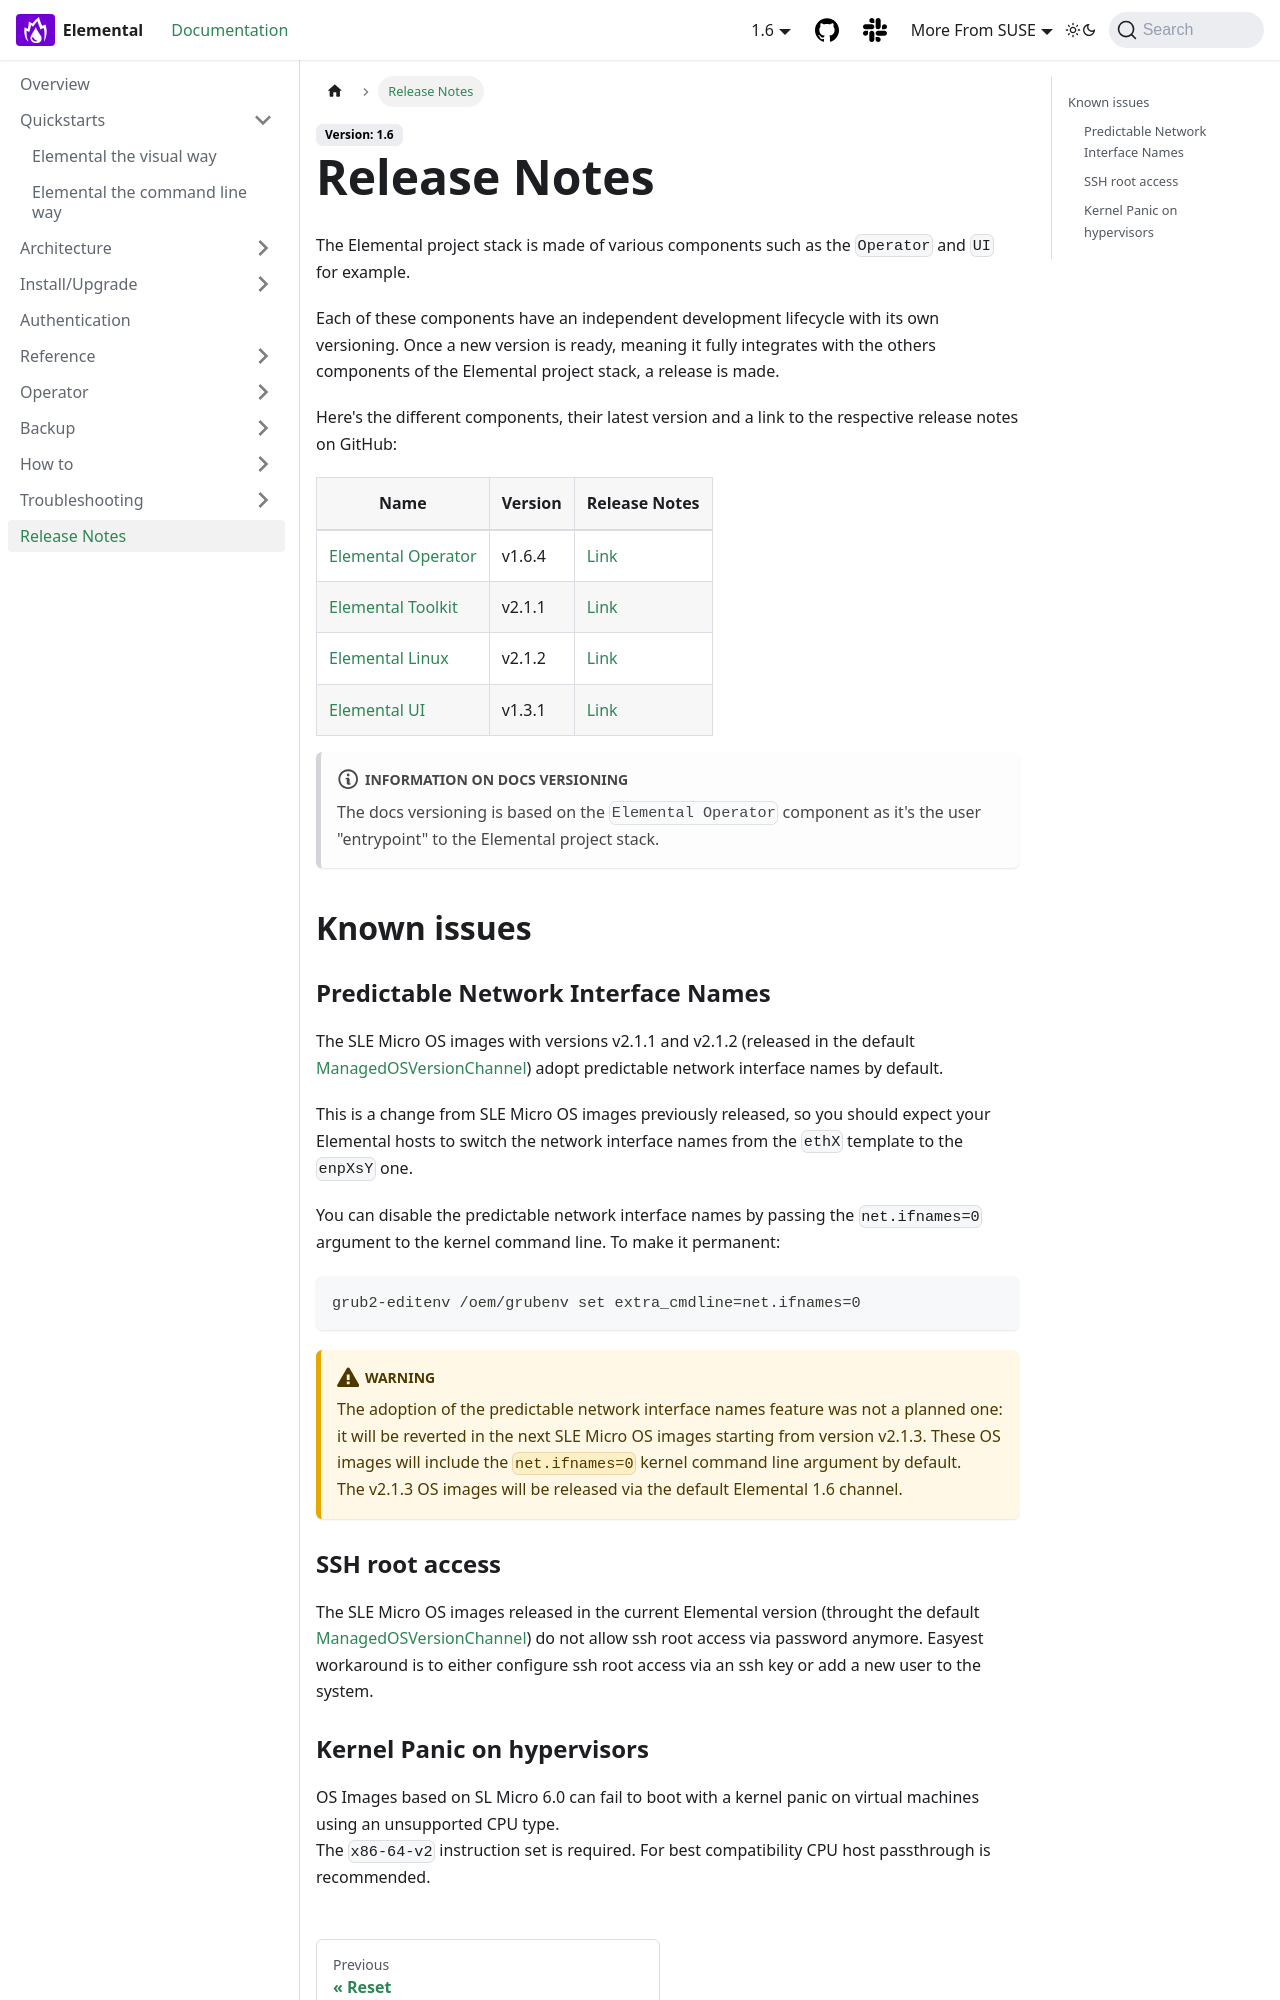

repository: nunix/elemental-docs-repo · page: release-notes/index.html · generator: docusaurus

---
sidebar_label: Release Notes
title: ''
---

<head>
  <link rel="canonical" href="https://elemental.docs.rancher.com/release-notes"/>
</head>

# Release Notes

The Elemental project stack is made of various components such as the `Operator` and `UI` for example.

Each of these components have an independent development lifecycle with its own versioning. Once a new version is ready, meaning it fully integrates with the others components of the Elemental project stack, a release is made.

Here's the different components, their latest version and a link to the respective release notes on GitHub:

| Name                                                                 | Version | Release Notes                                                                |
|----------------------------------------------------------------------|---------|------------------------------------------------------------------------------|
| [Elemental Operator](https://github.com/rancher/elemental-operator/) | v1.6.4  | [Link](https://github.com/rancher/elemental-operator/releases/tag/v1.6.4)    |
| [Elemental Toolkit](https://github.com/rancher/elemental-toolkit/)   | v2.1.1  | [Link](https://github.com/rancher/elemental-toolkit/releases/tag/v2.1.1)     |
| [Elemental Linux](https://github.com/rancher/elemental)              | v2.1.2  | [Link](https://github.com/rancher/elemental/releases/tag/v2.1.2)             |
| [Elemental UI](https://github.com/rancher/elemental-ui)              | v1.3.1  | [Link](https://github.com/rancher/elemental-ui/releases/tag/elemental-1.3.1) |

:::note Information on docs versioning

The docs versioning is based on the `Elemental Operator` component as it's the user "entrypoint" to the Elemental project stack.

:::

## Known issues

### Predictable Network Interface Names

The SLE Micro OS images with versions v2.1.1 and v2.1.2 (released in the default
[ManagedOSVersionChannel](managedosversionchannel-reference))
adopt predictable network interface names by default.

This is a change from SLE Micro OS images previously released, so you should expect your
Elemental hosts to switch the network interface names from the `ethX` template to the `enpXsY` one.

You can disable the predictable network interface names by passing the `net.ifnames=0` argument
to the kernel command line. To make it permanent:

```sh
grub2-editenv /oem/grubenv set extra_cmdline=net.ifnames=0
```

:::warning
The adoption of the predictable network interface names feature was not a planned one:
it will be reverted in the next SLE Micro OS images starting from version v2.1.3.
These OS images will include the `net.ifnames=0` kernel command line argument by default.  
The v2.1.3 OS images will be released via the default Elemental 1.6 channel.
:::
